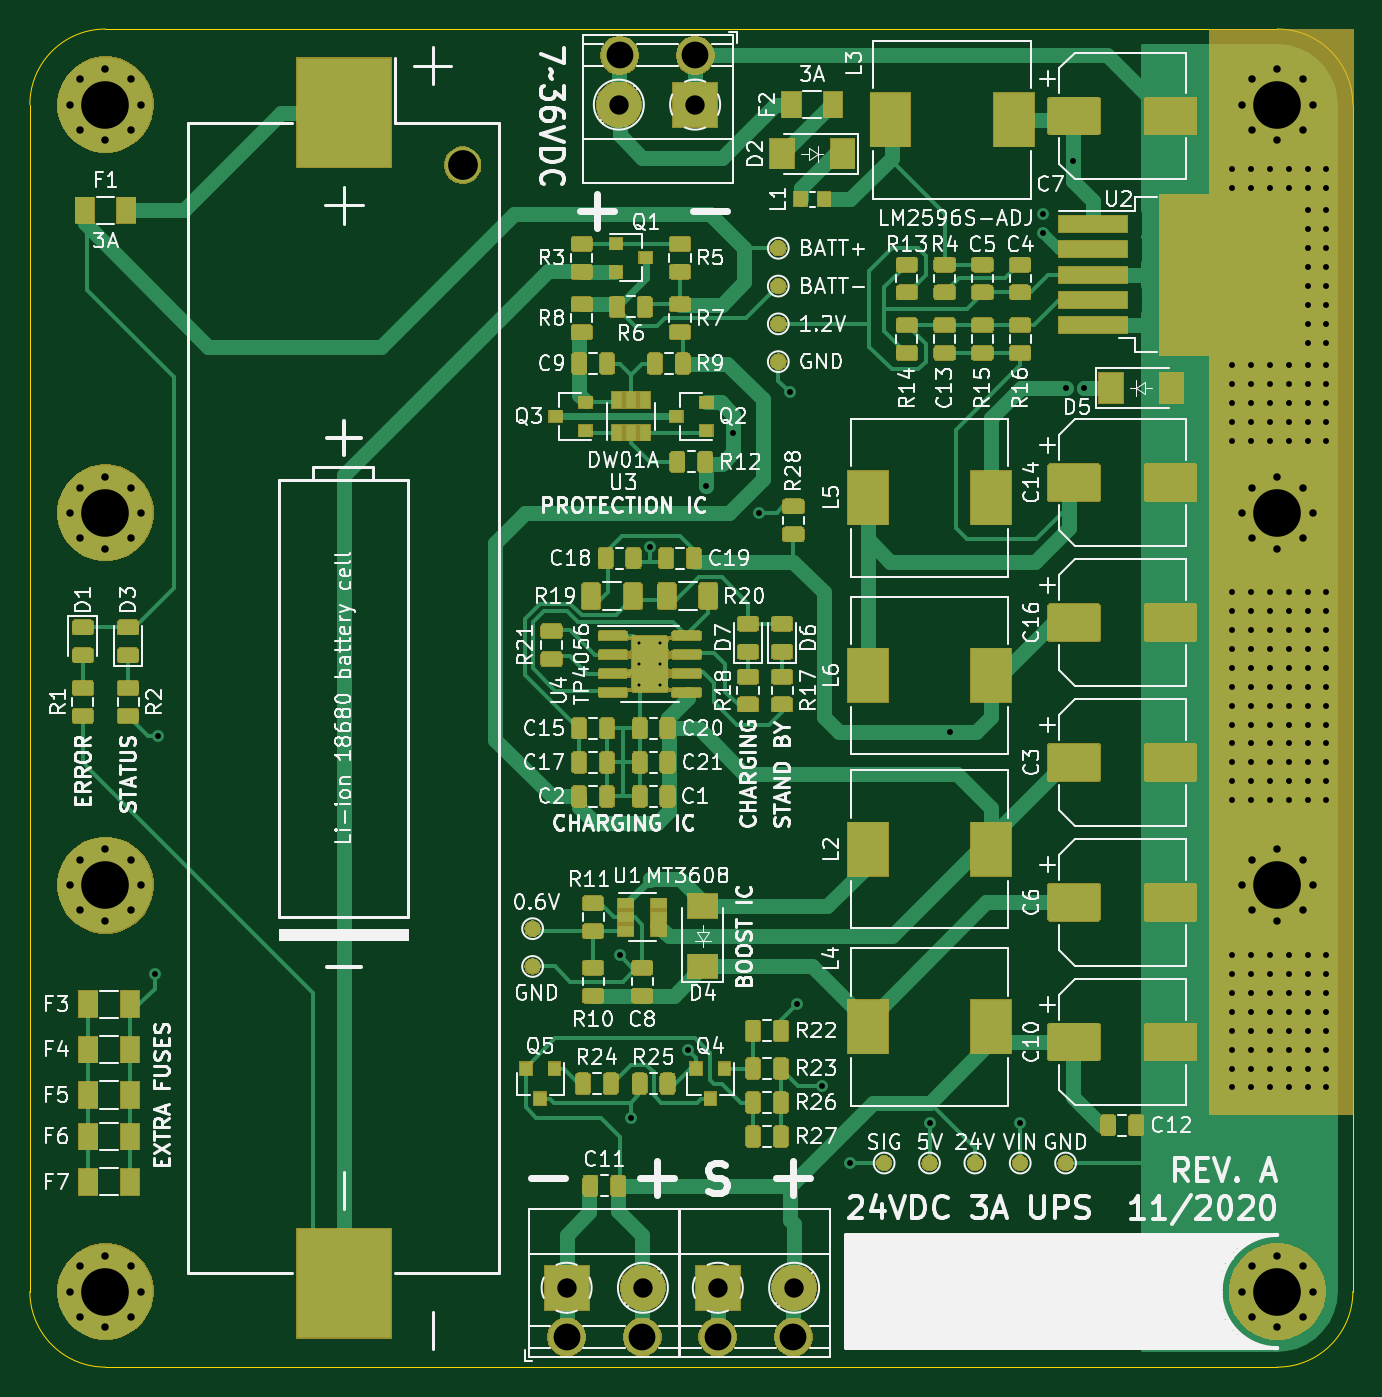
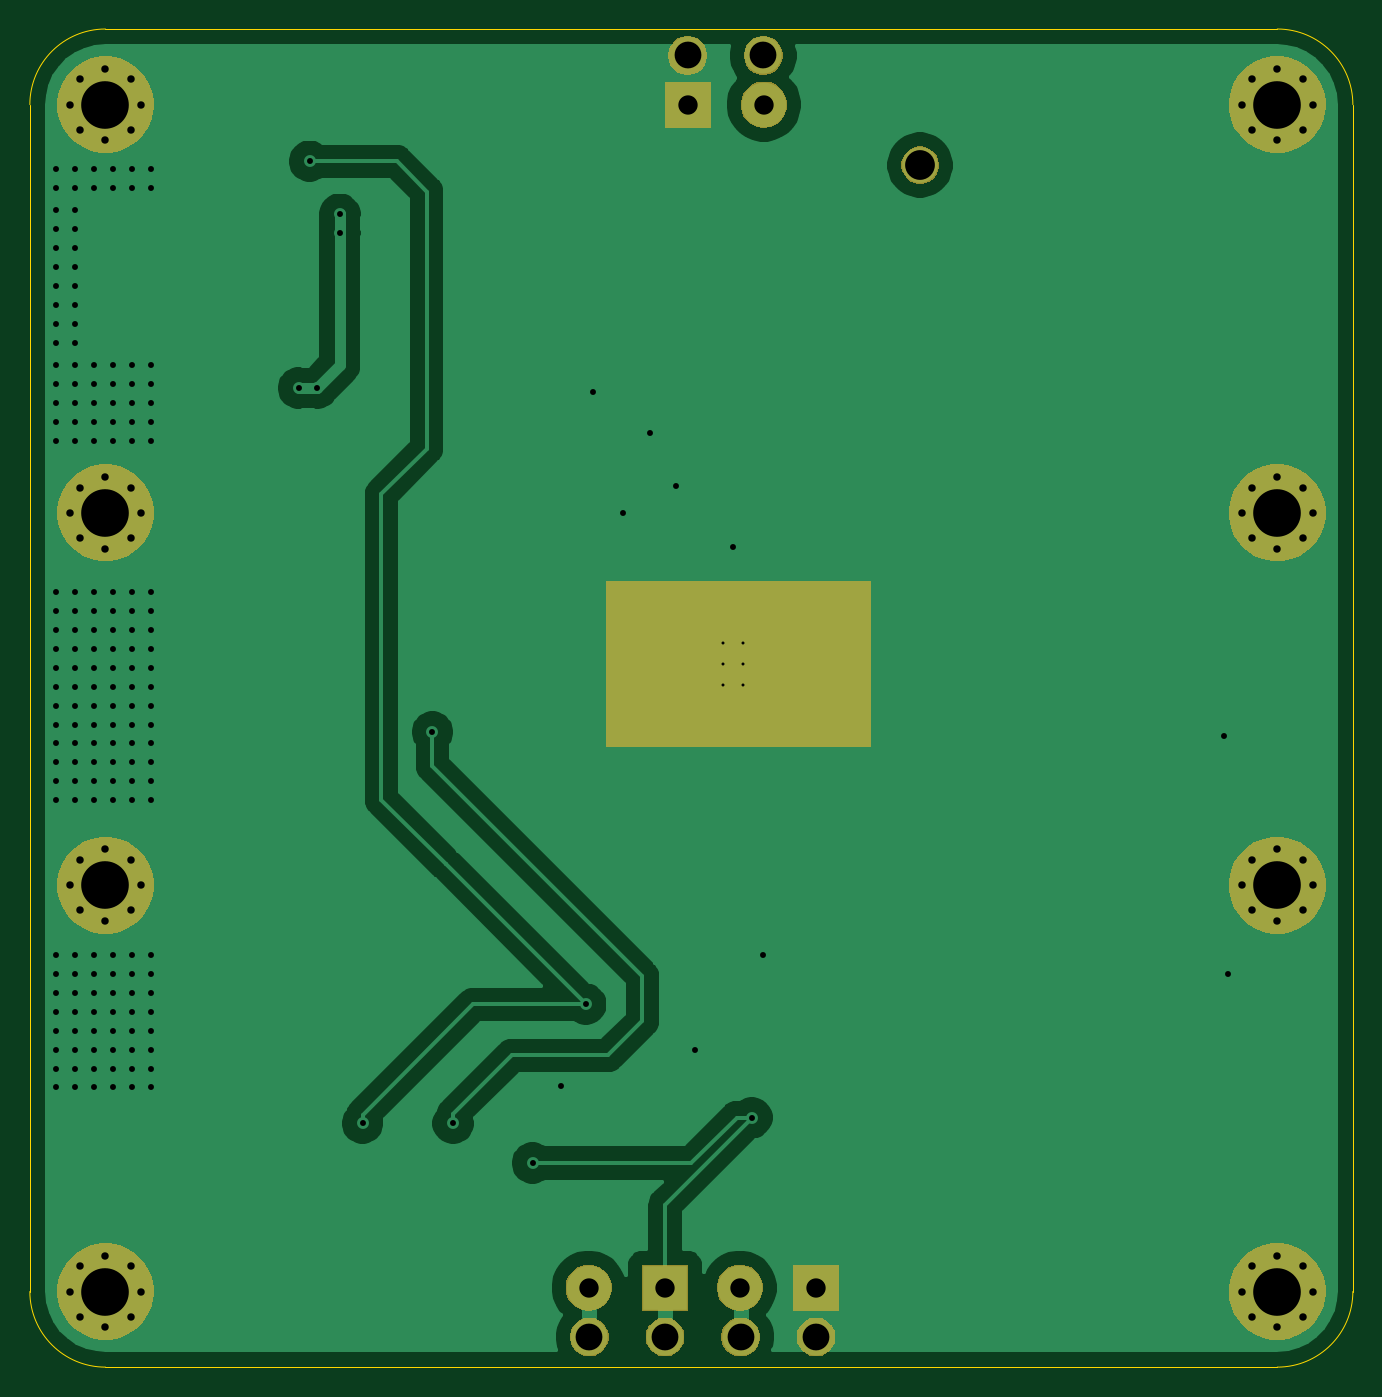
Circuit board: 11 layer files. Board 88.9 x 89.9 mm.
- bottom_copper: li-ion-backup-B_Cu.gbr (40976 bytes)
- bottom_mask: li-ion-backup-B_Mask.gbr (20327 bytes)
- paste: li-ion-backup-B_Paste.gbr (495 bytes)
- bottom_silk: li-ion-backup-B_SilkS.gbr (496 bytes)
- outline: li-ion-backup-Edge_Cuts.gbr (988 bytes)
- top_copper: li-ion-backup-F_Cu.gbr (250505 bytes)
- top_mask: li-ion-backup-F_Mask.gbr (154950 bytes)
- paste: li-ion-backup-F_Paste.gbr (214185 bytes)
- top_silk: li-ion-backup-F_SilkS.gbr (132773 bytes)
- drill: li-ion-backup-NPTH.drl (272 bytes)
- drill: li-ion-backup-PTH.drl (4032 bytes)

=== bottom_copper: li-ion-backup-B_Cu.gbr (40976 bytes, source omitted) ===
=== bottom_mask: li-ion-backup-B_Mask.gbr (20327 bytes, source omitted) ===
=== paste: li-ion-backup-B_Paste.gbr ===
G04 #@! TF.GenerationSoftware,KiCad,Pcbnew,(5.1.5)-3*
G04 #@! TF.CreationDate,2020-11-04T13:08:40-03:00*
G04 #@! TF.ProjectId,li-ion-backup,6c692d69-6f6e-42d6-9261-636b75702e6b,rev?*
G04 #@! TF.SameCoordinates,Original*
G04 #@! TF.FileFunction,Paste,Bot*
G04 #@! TF.FilePolarity,Positive*
%FSLAX46Y46*%
G04 Gerber Fmt 4.6, Leading zero omitted, Abs format (unit mm)*
G04 Created by KiCad (PCBNEW (5.1.5)-3) date 2020-11-04 13:08:40*
%MOMM*%
%LPD*%
G04 APERTURE LIST*
G04 APERTURE END LIST*
M02*

=== bottom_silk: li-ion-backup-B_SilkS.gbr ===
G04 #@! TF.GenerationSoftware,KiCad,Pcbnew,(5.1.5)-3*
G04 #@! TF.CreationDate,2020-11-04T13:08:40-03:00*
G04 #@! TF.ProjectId,li-ion-backup,6c692d69-6f6e-42d6-9261-636b75702e6b,rev?*
G04 #@! TF.SameCoordinates,Original*
G04 #@! TF.FileFunction,Legend,Bot*
G04 #@! TF.FilePolarity,Positive*
%FSLAX46Y46*%
G04 Gerber Fmt 4.6, Leading zero omitted, Abs format (unit mm)*
G04 Created by KiCad (PCBNEW (5.1.5)-3) date 2020-11-04 13:08:40*
%MOMM*%
%LPD*%
G04 APERTURE LIST*
G04 APERTURE END LIST*
M02*

=== outline: li-ion-backup-Edge_Cuts.gbr ===
G04 #@! TF.GenerationSoftware,KiCad,Pcbnew,(5.1.5)-3*
G04 #@! TF.CreationDate,2020-11-04T13:08:40-03:00*
G04 #@! TF.ProjectId,li-ion-backup,6c692d69-6f6e-42d6-9261-636b75702e6b,rev?*
G04 #@! TF.SameCoordinates,Original*
G04 #@! TF.FileFunction,Profile,NP*
%FSLAX46Y46*%
G04 Gerber Fmt 4.6, Leading zero omitted, Abs format (unit mm)*
G04 Created by KiCad (PCBNEW (5.1.5)-3) date 2020-11-04 13:08:40*
%MOMM*%
%LPD*%
G04 APERTURE LIST*
%ADD10C,0.050000*%
G04 APERTURE END LIST*
D10*
X236220000Y-58928000D02*
G75*
G02X241300000Y-64008000I0J-5080000D01*
G01*
X241300000Y-143764000D02*
G75*
G02X236220000Y-148844000I-5080000J0D01*
G01*
X152400000Y-64008000D02*
G75*
G02X157480000Y-58928000I5080000J0D01*
G01*
X157480000Y-148844000D02*
G75*
G02X152400000Y-143764000I0J5080000D01*
G01*
X241300000Y-64008000D02*
X241300000Y-143764000D01*
X157480000Y-58928000D02*
X236220000Y-58928000D01*
X152400000Y-143764000D02*
X152400000Y-64008000D01*
X236220000Y-148844000D02*
X157480000Y-148844000D01*
M02*

=== top_copper: li-ion-backup-F_Cu.gbr (250505 bytes, source omitted) ===
=== top_mask: li-ion-backup-F_Mask.gbr (154950 bytes, source omitted) ===
=== paste: li-ion-backup-F_Paste.gbr (214185 bytes, source omitted) ===
=== top_silk: li-ion-backup-F_SilkS.gbr (132773 bytes, source omitted) ===
=== drill: li-ion-backup-NPTH.drl ===
M48
; DRILL file {KiCad (5.1.5)-3} date 11/4/2020 1:08:42 PM
; FORMAT={-:-/ absolute / inch / decimal}
; #@! TF.CreationDate,2020-11-04T13:08:42-03:00
; #@! TF.GenerationSoftware,Kicad,Pcbnew,(5.1.5)-3
; #@! TF.FileFunction,NonPlated,1,2,NPTH
FMAT,2
INCH
%
G90
G05
T0
M30

=== drill: li-ion-backup-PTH.drl ===
M48
; DRILL file {KiCad (5.1.5)-3} date 11/4/2020 1:08:42 PM
; FORMAT={-:-/ absolute / inch / decimal}
; #@! TF.CreationDate,2020-11-04T13:08:42-03:00
; #@! TF.GenerationSoftware,Kicad,Pcbnew,(5.1.5)-3
; #@! TF.FileFunction,Plated,1,2,PTH
FMAT,2
INCH
T1C0.0079
T2C0.0157
T3C0.0197
T4C0.0512
T5C0.0709
T6C0.0787
T7C0.1260
%
G90
G05
T1
X7.6124Y-3.9449
X7.6124Y-4.0
X7.6124Y-4.0551
X7.6676Y-3.9449
X7.6676Y-4.0
X7.6676Y-4.0551
T2
X6.33Y-4.82
X6.34Y-4.19
X7.56Y-4.77
X7.59Y-5.2
X7.64Y-3.69
X7.74Y-5.0205
X7.79Y-3.53
X7.86Y-3.39
X7.93Y-3.6
X8.01Y-3.28
X8.0294Y-4.9
X8.095Y-5.115
X8.17Y-5.32
X8.38Y-5.215
X8.435Y-4.18
X8.62Y-5.215
X8.68Y-2.81
X8.68Y-2.86
X8.74Y-3.27
X8.76Y-2.67
X8.7891Y-3.27
X9.18Y-2.69
X9.18Y-2.74
X9.18Y-3.21
X9.18Y-3.26
X9.18Y-3.31
X9.18Y-3.36
X9.18Y-3.41
X9.18Y-3.81
X9.18Y-3.86
X9.18Y-3.91
X9.18Y-3.96
X9.18Y-4.01
X9.18Y-4.06
X9.18Y-4.11
X9.18Y-4.16
X9.18Y-4.21
X9.18Y-4.26
X9.18Y-4.31
X9.18Y-4.36
X9.18Y-4.77
X9.18Y-4.82
X9.18Y-4.87
X9.18Y-4.92
X9.18Y-4.97
X9.18Y-5.02
X9.18Y-5.07
X9.18Y-5.12
X9.23Y-2.69
X9.23Y-2.74
X9.23Y-3.21
X9.23Y-3.26
X9.23Y-3.31
X9.23Y-3.36
X9.23Y-3.41
X9.23Y-3.81
X9.23Y-3.86
X9.23Y-3.91
X9.23Y-3.96
X9.23Y-4.01
X9.23Y-4.06
X9.23Y-4.11
X9.23Y-4.16
X9.23Y-4.21
X9.23Y-4.26
X9.23Y-4.31
X9.23Y-4.36
X9.23Y-4.77
X9.23Y-4.82
X9.23Y-4.87
X9.23Y-4.92
X9.23Y-4.97
X9.23Y-5.02
X9.23Y-5.07
X9.23Y-5.12
X9.28Y-2.69
X9.28Y-2.74
X9.28Y-3.21
X9.28Y-3.26
X9.28Y-3.31
X9.28Y-3.36
X9.28Y-3.41
X9.28Y-3.81
X9.28Y-3.86
X9.28Y-3.91
X9.28Y-3.96
X9.28Y-4.01
X9.28Y-4.06
X9.28Y-4.11
X9.28Y-4.16
X9.28Y-4.21
X9.28Y-4.26
X9.28Y-4.31
X9.28Y-4.36
X9.28Y-4.77
X9.28Y-4.82
X9.28Y-4.87
X9.28Y-4.92
X9.28Y-4.97
X9.28Y-5.02
X9.28Y-5.07
X9.28Y-5.12
X9.33Y-2.69
X9.33Y-2.74
X9.33Y-3.21
X9.33Y-3.26
X9.33Y-3.31
X9.33Y-3.36
X9.33Y-3.41
X9.33Y-3.81
X9.33Y-3.86
X9.33Y-3.91
X9.33Y-3.96
X9.33Y-4.01
X9.33Y-4.06
X9.33Y-4.11
X9.33Y-4.16
X9.33Y-4.21
X9.33Y-4.26
X9.33Y-4.31
X9.33Y-4.36
X9.33Y-4.77
X9.33Y-4.82
X9.33Y-4.87
X9.33Y-4.92
X9.33Y-4.97
X9.33Y-5.02
X9.33Y-5.07
X9.33Y-5.12
X9.38Y-2.69
X9.38Y-2.74
X9.38Y-2.8
X9.38Y-2.85
X9.38Y-2.9
X9.38Y-2.95
X9.38Y-3.0
X9.38Y-3.05
X9.38Y-3.1
X9.38Y-3.15
X9.38Y-3.21
X9.38Y-3.26
X9.38Y-3.31
X9.38Y-3.36
X9.38Y-3.41
X9.38Y-3.81
X9.38Y-3.86
X9.38Y-3.91
X9.38Y-3.96
X9.38Y-4.01
X9.38Y-4.06
X9.38Y-4.11
X9.38Y-4.16
X9.38Y-4.21
X9.38Y-4.26
X9.38Y-4.31
X9.38Y-4.36
X9.38Y-4.77
X9.38Y-4.82
X9.38Y-4.87
X9.38Y-4.92
X9.38Y-4.97
X9.38Y-5.02
X9.38Y-5.07
X9.38Y-5.12
X9.43Y-2.69
X9.43Y-2.74
X9.43Y-2.8
X9.43Y-2.85
X9.43Y-2.9
X9.43Y-2.95
X9.43Y-3.0
X9.43Y-3.05
X9.43Y-3.1
X9.43Y-3.15
X9.43Y-3.21
X9.43Y-3.26
X9.43Y-3.31
X9.43Y-3.36
X9.43Y-3.41
X9.43Y-3.81
X9.43Y-3.86
X9.43Y-3.91
X9.43Y-3.96
X9.43Y-4.01
X9.43Y-4.06
X9.43Y-4.11
X9.43Y-4.16
X9.43Y-4.21
X9.43Y-4.26
X9.43Y-4.31
X9.43Y-4.36
X9.43Y-4.77
X9.43Y-4.82
X9.43Y-4.87
X9.43Y-4.92
X9.43Y-4.97
X9.43Y-5.02
X9.43Y-5.07
X9.43Y-5.12
T3
X6.1055Y-3.6
X6.1332Y-3.5332
X6.1332Y-3.6668
X6.2Y-3.5055
X6.2Y-3.6945
X6.2668Y-3.5332
X6.2668Y-3.6668
X6.2945Y-3.6
X9.2055Y-2.52
X9.2332Y-2.4532
X9.2332Y-2.5868
X9.3Y-2.4255
X9.3Y-2.6145
X9.3668Y-2.4532
X9.3668Y-2.5868
X9.3945Y-2.52
X9.2055Y-4.585
X9.2332Y-4.5182
X9.2332Y-4.6518
X9.3Y-4.4905
X9.3Y-4.6795
X9.3668Y-4.5182
X9.3668Y-4.6518
X9.3945Y-4.585
X6.1055Y-2.52
X6.1332Y-2.4532
X6.1332Y-2.5868
X6.2Y-2.4255
X6.2Y-2.6145
X6.2668Y-2.4532
X6.2668Y-2.5868
X6.2945Y-2.52
X9.2055Y-3.6
X9.2332Y-3.5332
X9.2332Y-3.6668
X9.3Y-3.5055
X9.3Y-3.6945
X9.3668Y-3.5332
X9.3668Y-3.6668
X9.3945Y-3.6
X6.1055Y-5.66
X6.1332Y-5.5932
X6.1332Y-5.7268
X6.2Y-5.5655
X6.2Y-5.7545
X6.2668Y-5.5932
X6.2668Y-5.7268
X6.2945Y-5.66
X6.1055Y-4.585
X6.1332Y-4.5182
X6.1332Y-4.6518
X6.2Y-4.4905
X6.2Y-4.6795
X6.2668Y-4.5182
X6.2668Y-4.6518
X6.2945Y-4.585
X9.2055Y-5.66
X9.2332Y-5.5932
X9.2332Y-5.7268
X9.3Y-5.5655
X9.3Y-5.7545
X9.3668Y-5.5932
X9.3668Y-5.7268
X9.3945Y-5.66
T4
X7.5581Y-2.52
X7.76Y-2.52
X7.42Y-5.65
X7.6219Y-5.65
X7.82Y-5.65
X8.0219Y-5.65
T5
X7.56Y-2.39
X7.76Y-2.39
X7.42Y-5.78
X7.62Y-5.78
X7.82Y-5.78
X8.02Y-5.78
T6
X7.145Y-2.68
T7
X6.2Y-3.6
X9.3Y-4.585
X9.3Y-3.6
X6.2Y-5.66
X6.2Y-4.585
X9.3Y-5.66
X9.3Y-2.52
X6.2Y-2.52
T0
M30

